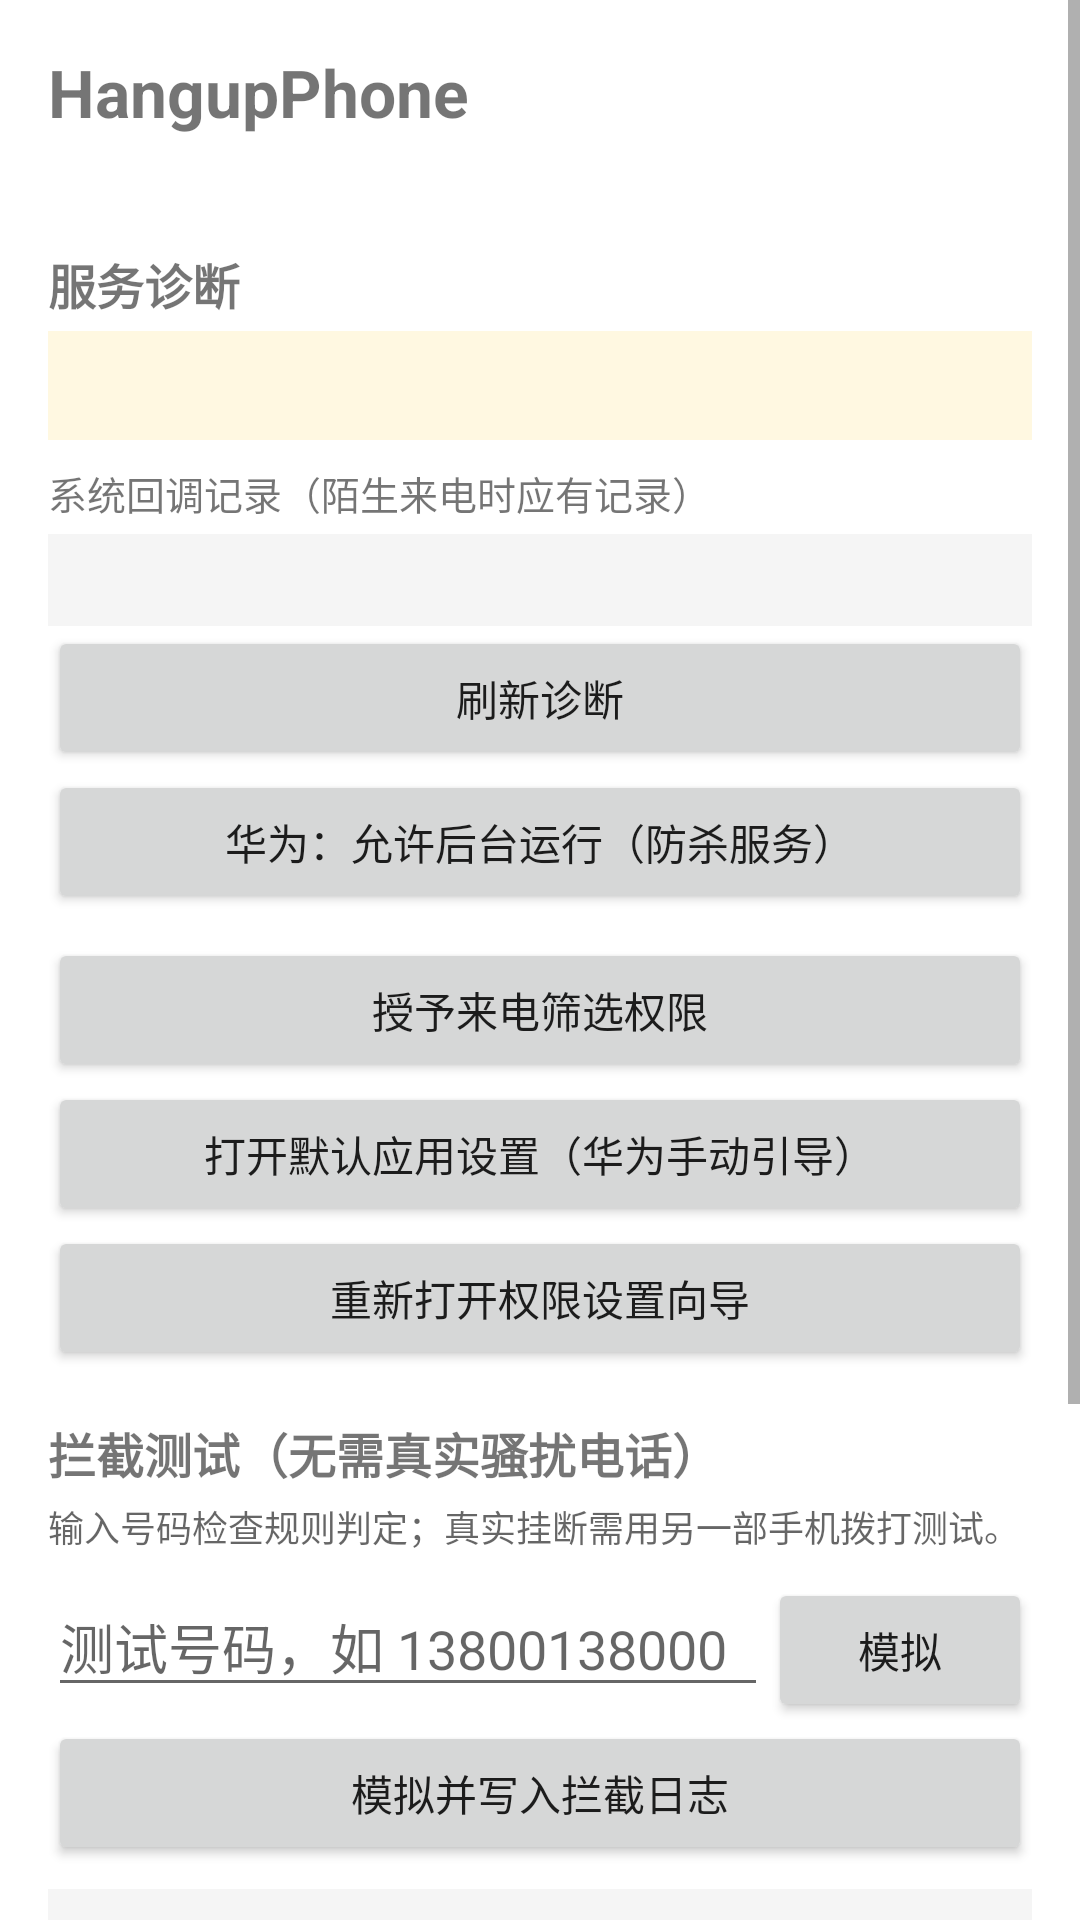

The Android layout XML behind this screen, and the referenced resources:
<!-- AndroidManifest.xml: application theme Theme.HangupPhone -->
<!-- res/layout/activity_main.xml -->
<?xml version="1.0" encoding="utf-8"?>
<ScrollView xmlns:android="http://schemas.android.com/apk/res/android"
    android:layout_width="match_parent"
    android:layout_height="match_parent"
    android:fillViewport="true">

    <LinearLayout
        android:layout_width="match_parent"
        android:layout_height="wrap_content"
        android:orientation="vertical"
        android:padding="16dp">

        <TextView
            android:layout_width="match_parent"
            android:layout_height="wrap_content"
            android:text="@string/app_name"
            android:textSize="22sp"
            android:textStyle="bold" />

        <TextView
            android:id="@+id/textSetupStatus"
            android:layout_width="match_parent"
            android:layout_height="wrap_content"
            android:layout_marginTop="8dp"
            android:fontFamily="monospace"
            android:textSize="13sp" />

        <TextView
            android:layout_width="match_parent"
            android:layout_height="wrap_content"
            android:layout_marginTop="12dp"
            android:text="服务诊断"
            android:textSize="16sp"
            android:textStyle="bold" />

        <TextView
            android:id="@+id/textDiagnostic"
            android:layout_width="match_parent"
            android:layout_height="wrap_content"
            android:layout_marginTop="4dp"
            android:background="#FFF8E1"
            android:fontFamily="monospace"
            android:lineSpacingExtra="2dp"
            android:padding="10dp"
            android:textIsSelectable="true"
            android:textSize="12sp" />

        <TextView
            android:layout_width="match_parent"
            android:layout_height="wrap_content"
            android:layout_marginTop="8dp"
            android:text="系统回调记录（陌生来电时应有记录）"
            android:textSize="13sp" />

        <TextView
            android:id="@+id/textScreeningHistory"
            android:layout_width="match_parent"
            android:layout_height="wrap_content"
            android:layout_marginTop="4dp"
            android:background="#F5F5F5"
            android:fontFamily="monospace"
            android:maxLines="6"
            android:padding="8dp"
            android:textIsSelectable="true"
            android:textSize="11sp" />

        <Button
            android:id="@+id/btnRefreshDiagnostic"
            android:layout_width="match_parent"
            android:layout_height="wrap_content"
            android:text="刷新诊断" />

        <Button
            android:id="@+id/btnHuaweiBackground"
            android:layout_width="match_parent"
            android:layout_height="wrap_content"
            android:text="华为：允许后台运行（防杀服务）" />

        <Button
            android:id="@+id/btnGrantScreening"
            android:layout_width="match_parent"
            android:layout_height="wrap_content"
            android:layout_marginTop="8dp"
            android:text="授予来电筛选权限" />

        <Button
            android:id="@+id/btnOpenDefaultApps"
            android:layout_width="match_parent"
            android:layout_height="wrap_content"
            android:text="打开默认应用设置（华为手动引导）" />

        <Button
            android:id="@+id/btnOpenSetup"
            android:layout_width="match_parent"
            android:layout_height="wrap_content"
            android:text="重新打开权限设置向导" />

        <TextView
            android:layout_width="match_parent"
            android:layout_height="wrap_content"
            android:layout_marginTop="16dp"
            android:text="拦截测试（无需真实骚扰电话）"
            android:textSize="16sp"
            android:textStyle="bold" />

        <TextView
            android:layout_width="match_parent"
            android:layout_height="wrap_content"
            android:layout_marginTop="4dp"
            android:text="输入号码检查规则判定；真实挂断需用另一部手机拨打测试。"
            android:textColor="?android:attr/textColorSecondary"
            android:textSize="12sp" />

        <LinearLayout
            android:layout_width="match_parent"
            android:layout_height="wrap_content"
            android:layout_marginTop="8dp"
            android:orientation="horizontal">

            <EditText
                android:id="@+id/editTestNumber"
                android:layout_width="0dp"
                android:layout_height="wrap_content"
                android:layout_weight="1"
                android:hint="测试号码，如 13800138000"
                android:inputType="phone" />

            <Button
                android:id="@+id/btnSimulate"
                android:layout_width="wrap_content"
                android:layout_height="wrap_content"
                android:text="模拟" />
        </LinearLayout>

        <Button
            android:id="@+id/btnSimulateAndLog"
            android:layout_width="match_parent"
            android:layout_height="wrap_content"
            android:text="模拟并写入拦截日志" />

        <TextView
            android:id="@+id/textSimulateResult"
            android:layout_width="match_parent"
            android:layout_height="wrap_content"
            android:layout_marginTop="8dp"
            android:background="#F5F5F5"
            android:fontFamily="monospace"
            android:padding="10dp"
            android:text="输入号码后点「模拟」查看判定结果"
            android:textIsSelectable="true"
            android:textSize="13sp" />

        <TextView
            android:layout_width="match_parent"
            android:layout_height="wrap_content"
            android:layout_marginTop="16dp"
            android:text="黑名单管理"
            android:textSize="16sp"
            android:textStyle="bold" />

        <LinearLayout
            android:layout_width="match_parent"
            android:layout_height="wrap_content"
            android:layout_marginTop="8dp"
            android:orientation="horizontal">

            <EditText
                android:id="@+id/editBlacklist"
                android:layout_width="0dp"
                android:layout_height="wrap_content"
                android:layout_weight="1"
                android:hint="手动添加黑名单号码"
                android:inputType="phone" />

            <Button
                android:id="@+id/btnAddBlacklist"
                android:layout_width="wrap_content"
                android:layout_height="wrap_content"
                android:text="添加" />
        </LinearLayout>

        <Button
            android:id="@+id/btnRefreshContacts"
            android:layout_width="match_parent"
            android:layout_height="wrap_content"
            android:text="刷新通讯录缓存" />

        <TextView
            android:layout_width="match_parent"
            android:layout_height="wrap_content"
            android:layout_marginTop="16dp"
            android:text="拦截日志"
            android:textSize="16sp"
            android:textStyle="bold" />

        <TextView
            android:id="@+id/textEmptyLogs"
            android:layout_width="match_parent"
            android:layout_height="wrap_content"
            android:layout_marginTop="8dp"
            android:text="暂无拦截记录"
            android:visibility="gone" />

        <androidx.recyclerview.widget.RecyclerView
            android:id="@+id/recyclerLogs"
            android:layout_width="match_parent"
            android:layout_height="wrap_content"
            android:layout_marginTop="8dp"
            android:nestedScrollingEnabled="false" />

    </LinearLayout>
</ScrollView>
<!-- resources referenced by this layout -->
<resources>
  <string name="app_name">HangupPhone</string>
  <style name="Theme.HangupPhone" parent="Theme.MaterialComponents.DayNight.DarkActionBar">
          <item name="colorPrimary">#1565C0</item>
          <item name="colorPrimaryVariant">#0D47A1</item>
          <item name="colorOnPrimary">@android:color/white</item>
          <item name="colorSecondary">#00897B</item>
      </style>
</resources>
